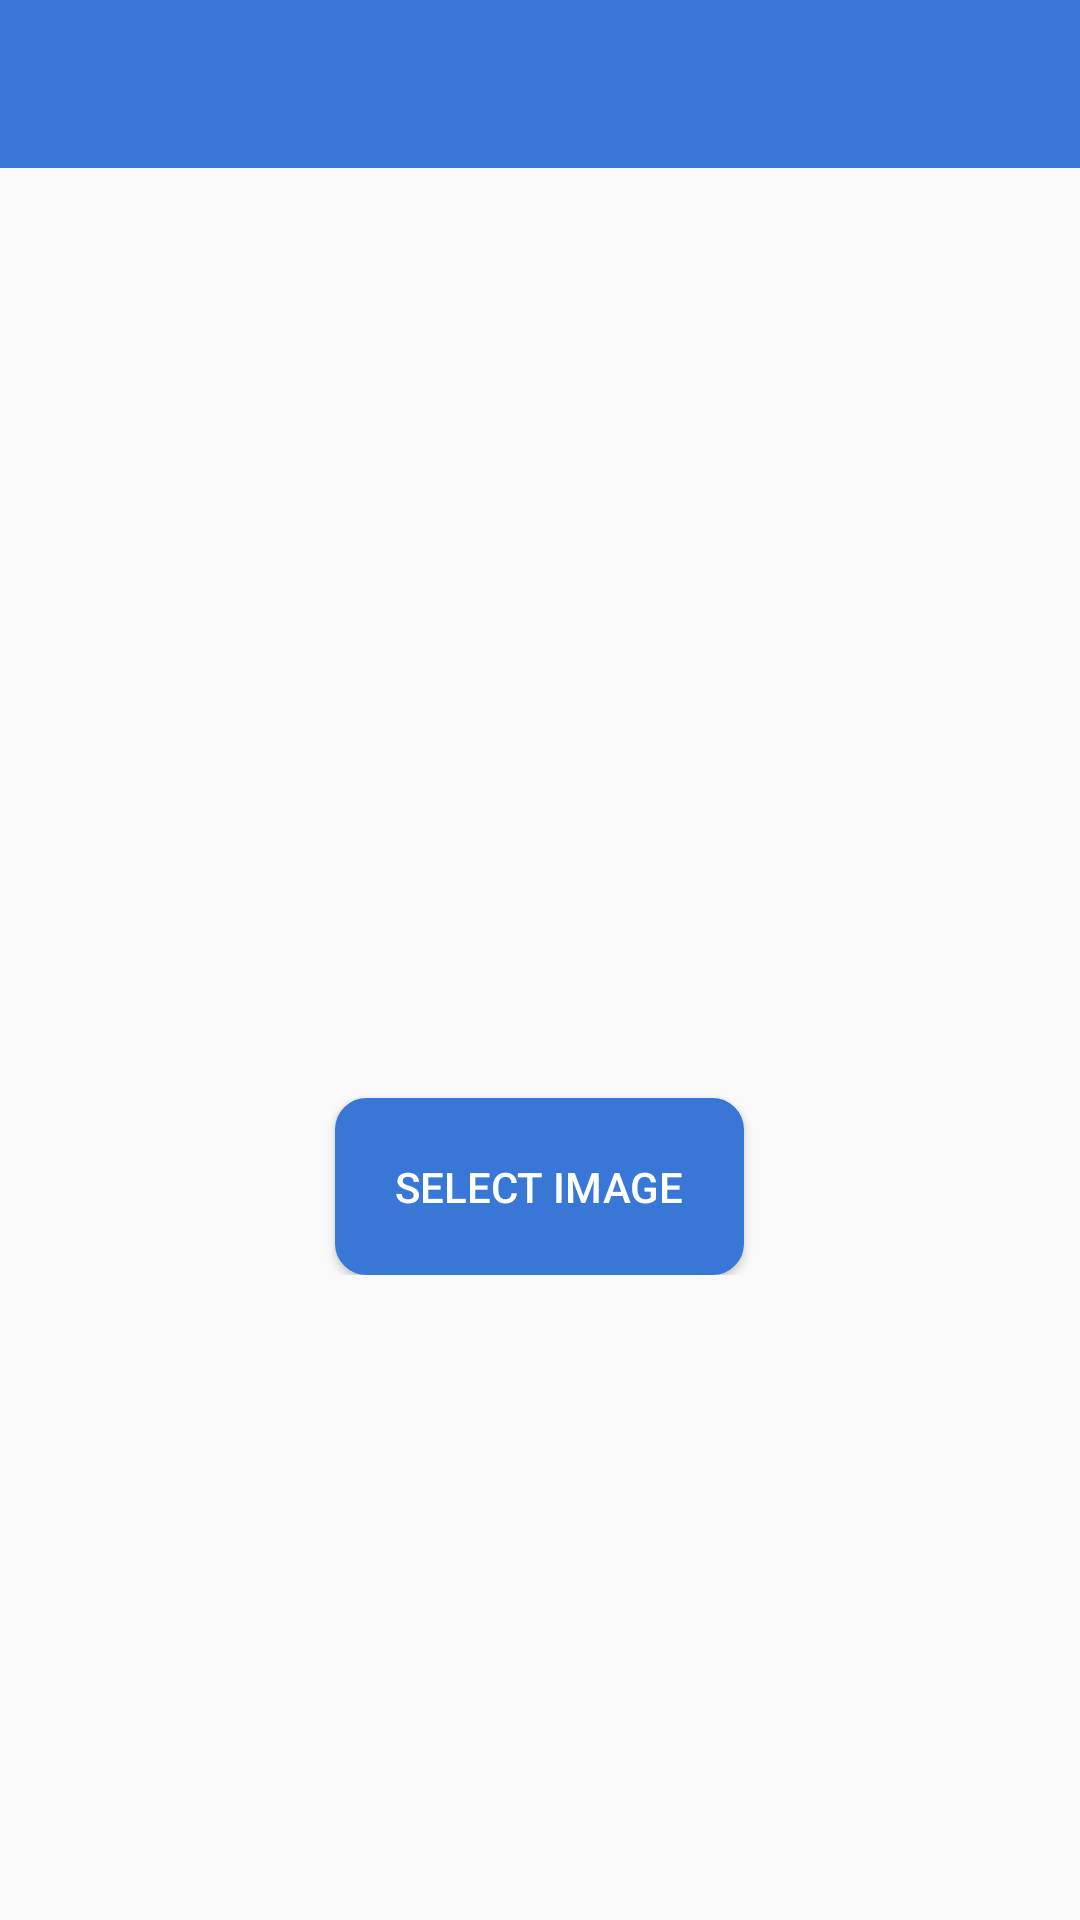

This screen was rendered from an Android layout file. Write that file and the resources it references.
<!-- AndroidManifest.xml: application theme AppTheme -->
<!-- res/layout/activity_main.xml -->
<?xml version="1.0" encoding="utf-8"?>
<ScrollView
  xmlns:android="http://schemas.android.com/apk/res/android"
  android:layout_width="match_parent"
  android:layout_height="match_parent"
  android:layout_marginBottom="10dp">


  <RelativeLayout
    xmlns:tools="http://schemas.android.com/tools"
    android:layout_width="match_parent"
    android:layout_height="wrap_content"
    tools:context="kungfu.com.analyzer.MainActivity">

    <include layout="@layout/base_toolbar"/>

    <ImageView
      android:id="@+id/image"
      android:layout_width="match_parent"
      android:layout_height="300dp"
      android:layout_below="@+id/toolbar"
      android:scaleType="fitXY"
      android:src="@drawable/placeholder"/>


    <Button
      android:id="@+id/select_button"
      android:layout_width="wrap_content"
      android:layout_height="wrap_content"
      android:layout_below="@+id/image"
      android:layout_centerHorizontal="true"
      android:layout_marginTop="10dp"
      android:background="@drawable/button_background"
      android:padding="20dp"
      android:text="Select Image"
      android:textColor="@color/white"/>


    <RelativeLayout
      android:visibility="gone"
      android:id="@+id/detected_layout"
      android:layout_width="match_parent"
      android:layout_height="wrap_content"
      android:layout_below="@+id/select_button"
      android:layout_marginTop="20dp">

      <TextView
        android:id="@+id/detected_title"
        android:layout_width="wrap_content"
        android:layout_height="wrap_content"
        android:layout_centerHorizontal="true"
        android:text="Detected Information"
        android:textColor="@color/black"
        android:textSize="16sp"
        android:typeface="monospace"/>

      <TextView
        android:id="@+id/detected_text"
        android:layout_width="wrap_content"
        android:layout_height="wrap_content"
        android:textColor="@color/black"
        android:layout_below="@+id/detected_title"
        android:layout_centerHorizontal="true"
        android:textSize="12sp"
        android:typeface="monospace"
        android:layout_marginTop="10dp"/>


    </RelativeLayout>


  </RelativeLayout>

</ScrollView>
<!-- res/layout/base_toolbar.xml (included above) -->
<?xml version="1.0" encoding="utf-8"?>
<android.support.v7.widget.Toolbar
  android:id="@+id/toolbar"
  xmlns:android="http://schemas.android.com/apk/res/android"
  xmlns:app="http://schemas.android.com/apk/res-auto"
  android:layout_width="match_parent"
  android:layout_height="wrap_content"
  android:background="@color/light_blue"
  android:minHeight="?attr/actionBarSize"
  android:theme="@style/Theme.Toolbar"
  app:popupTheme="@style/ThemeOverlay.AppCompat.Light">


</android.support.v7.widget.Toolbar>
<!-- resources referenced by this layout -->
<resources>
  <color name="black">#000000</color>
  <color name="light_blue">#3877d6</color>
  <color name="white">#FFFFFF</color>
  <!-- drawable button_background (drawable) -->
  <?xml version="1.0" encoding="utf-8"?>
  <shape xmlns:android="http://schemas.android.com/apk/res/android"
         android:shape="rectangle" >
  
    <corners android:radius="10.0dip" />
  
    <stroke
      android:width="1.0dip"
      android:color="@color/light_blue" />
  
    <solid android:color="@color/light_blue" />
  
  </shape>
  <style name="Theme.Toolbar" parent="ThemeOverlay.AppCompat.Dark.ActionBar">
      <item name="colorControlActivated">@color/white</item>
    </style>
  <style name="AppTheme" parent="Theme.AppCompat.Light.DarkActionBar">
      
      <item name="colorPrimary">@color/colorPrimary</item>
      <item name="colorPrimaryDark">@color/colorPrimaryDark</item>
      <item name="colorAccent">@color/colorAccent</item>
      <item name="windowActionBar">false</item>
      <item name="windowNoTitle">true</item>
    </style>
  <color name="colorPrimary">#3F51B5</color>
  <color name="colorPrimaryDark">#303F9F</color>
  <color name="colorAccent">#FF4081</color>
</resources>
